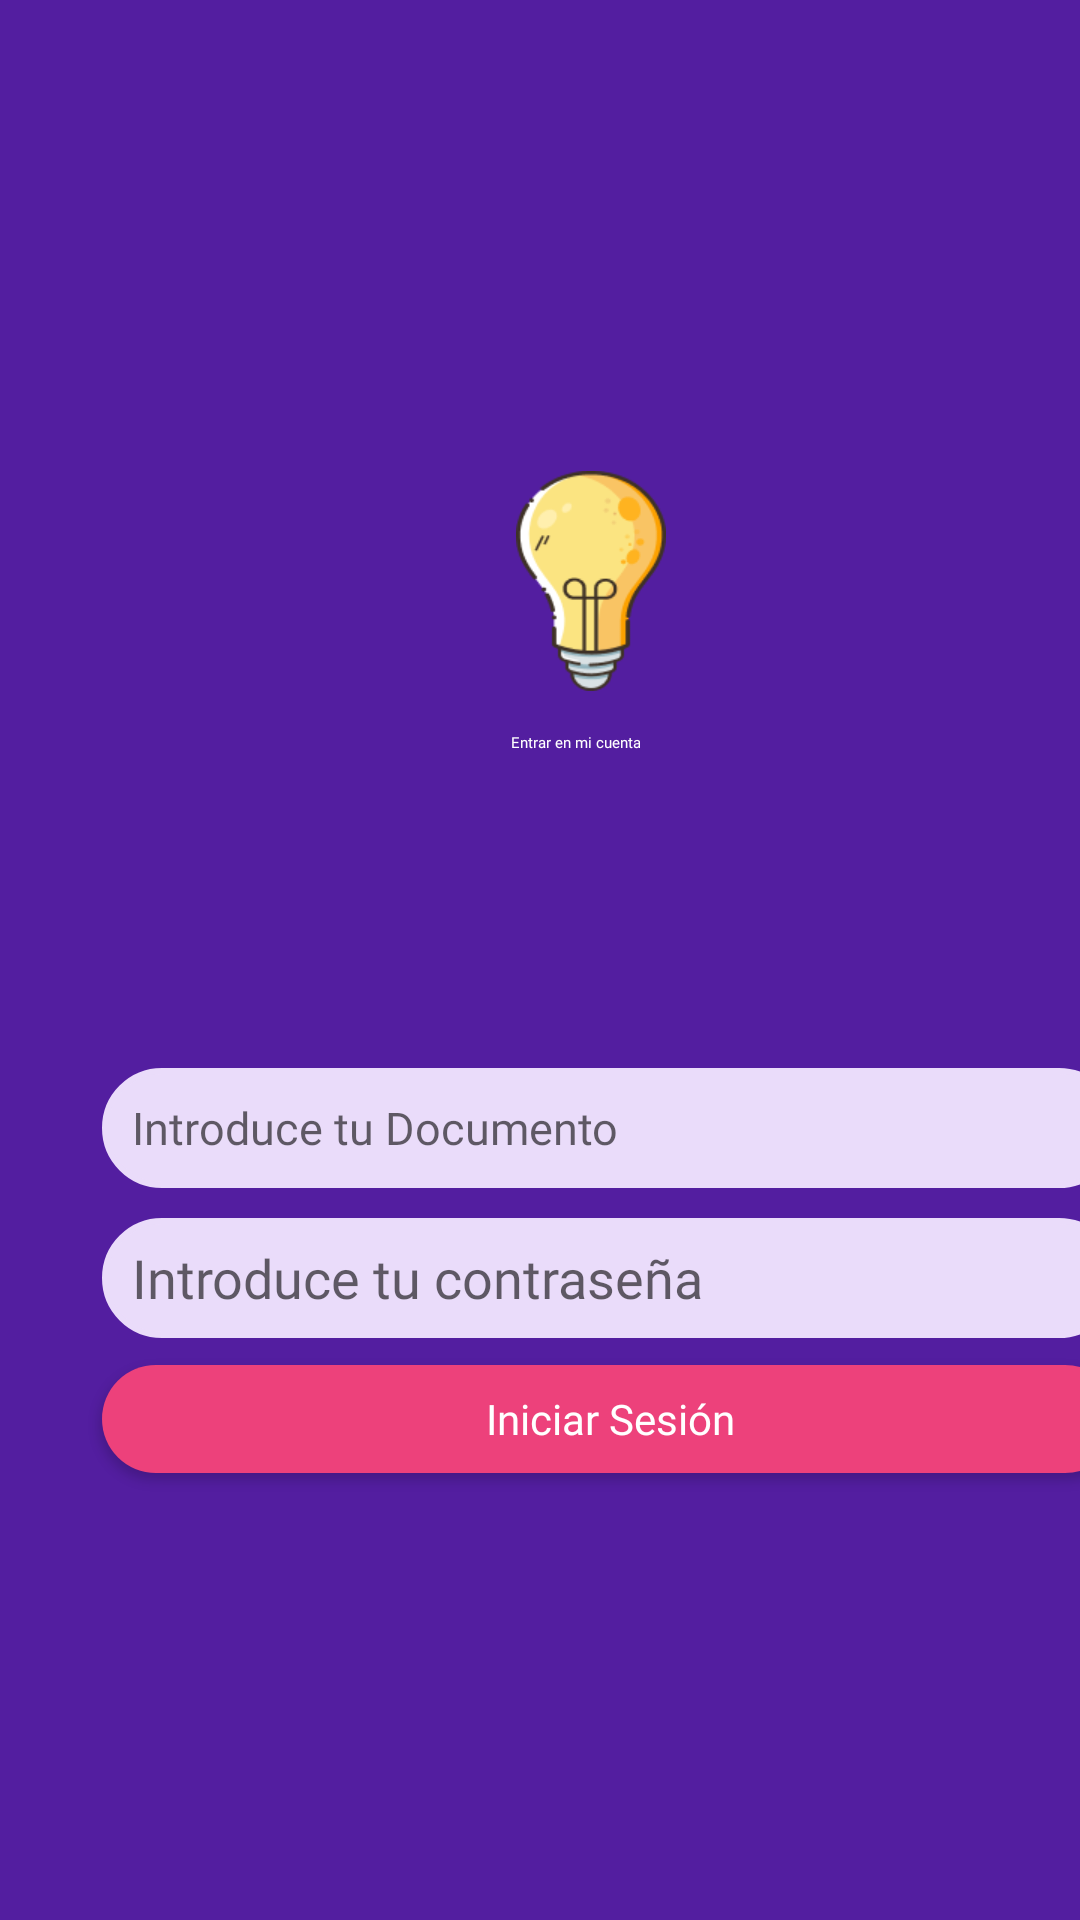

The Android layout XML behind this screen, and the referenced resources:
<!-- AndroidManifest.xml: application theme Theme.AppCompat.Light.NoActionBar -->
<!-- res/layout/fragment_ingresar_admin.xml -->
<?xml version="1.0" encoding="utf-8"?>
<FrameLayout xmlns:android="http://schemas.android.com/apk/res/android"
    xmlns:app="http://schemas.android.com/apk/res-auto"
    xmlns:tools="http://schemas.android.com/tools"
    android:layout_width="match_parent"
    android:layout_height="match_parent"
    tools:context=".ingresar_admin"
    android:background="#531EA0">

    <View
        android:id="@+id/group"
        android:layout_width="50dp"
        android:layout_height="73.43dp"
        android:layout_marginStart="172dp"
        android:layout_marginTop="157dp"
        android:background="@drawable/bombillo" />

    <TextView
        android:layout_width="wrap_content"
        android:layout_height="wrap_content"
        android:layout_alignParentStart="true"
        android:layout_alignParentTop="true"
        android:layout_marginStart="170dp"
        android:layout_marginTop="244dp"
        android:fontFamily="@font/roboto_mono"
        android:gravity="center_horizontal"
        android:text="@string/entrar_en_m"
        android:textAppearance="@style/c_mo_deseas"
        android:textColor="@color/white" />

    <EditText
        android:id="@+id/admin_ingresar1"
        android:layout_width="339dp"
        android:layout_height="40dp"
        android:layout_alignParentStart="true"
        android:layout_alignParentTop="true"
        android:layout_marginStart="34dp"
        android:layout_marginTop="356dp"
        android:background="@drawable/edittext"
        android:drawableStart="@drawable/logocorreo"
        android:drawablePadding="5dp"
        android:fontFamily="@font/roboto_mono"
        android:hint="Introduce tu Documento"
        android:paddingStart="10dp"
        android:textSize="15dp"
        tools:ignore="RtlSymmetry" />

    <EditText
        android:id="@+id/admin_ingresar2"
        android:layout_width="339dp"
        android:layout_height="40dp"
        android:layout_alignParentStart="true"
        android:layout_alignParentTop="true"
        android:layout_marginStart="34dp"
        android:layout_marginTop="406dp"
        android:background="@drawable/edittext"
        android:drawableStart="@drawable/logocorreo"
        android:drawablePadding="5dp"
        android:fontFamily="@font/roboto_mono"
        android:hint="@string/admin_iniciar2"
        android:paddingStart="10dp"
        tools:ignore="RtlSymmetry" />

    <androidx.appcompat.widget.AppCompatButton
        android:id="@+id/btniniciaradmin"
        android:layout_width="339dp"
        android:layout_height="36dp"
        android:layout_alignParentStart="true"
        android:layout_marginStart="34dp"
        android:layout_marginTop="455dp"
        android:background="@drawable/boton2"
        android:backgroundTint="#ED417B"
        android:elevation="4dp"
        android:fontFamily="@font/roboto_mono"
        android:onClick="iniciobuscar"
        android:text="@string/Iniciar_sesión"
        android:textAllCaps="false"
        android:textColor="@color/white" />

    <TextView
        android:id="@+id/linkregistroadmin"
        android:layout_width="280dp"
        android:layout_height="36dp"
        android:layout_alignParentBottom="true"
        android:layout_marginStart="67dp"
        android:layout_marginTop="670dp"
        android:clickable="true"
        android:fontFamily="@font/roboto_mono"
        android:gravity="center_horizontal"
        android:onClick="nuevoregistroadmin"
        android:text="@string/registrate"
        android:textColor="@color/white"
        tools:ignore="OnClick" />




</FrameLayout>
<!-- resources referenced by this layout -->
<resources>
  <color name="white">#FFFFFFFF</color>
  <!-- drawable bombillo: png bitmap (drawable-v24, 5567 bytes) -->
  <!-- drawable boton2 (drawable-v24) -->
  <?xml version="1.0" encoding="utf-8"?>
  <selector xmlns:android="http://schemas.android.com/apk/res/android">
  <item android:left="100dp" android:top="100dp">
  <shape>
      <solid android:color="#000000"/>
      <corners android:radius="20dp"/>
  </shape>
  </item>
      <item android:bottom="5dp" android:right="5dp">
  
          <shape>
              <solid android:color="#72969F"/>
              <stroke android:color="#CFE3E9"
                  android:width="2dp"/>
  
              <corners
                  android:radius="20dp"/>
          </shape>
      </item>
  </selector>
  <!-- drawable edittext (drawable-v24) -->
  <?xml version="1.0" encoding="utf-8"?>
  <selector xmlns:android="http://schemas.android.com/apk/res/android">
      <item>
          <shape>
              <solid android:color="#EADCFA"/>
              <stroke android:color="#EADCFA"
                  android:width="2dp"/>
              <corners
                  android:topLeftRadius="20dp"
                  android:topRightRadius="20dp"
                  android:bottomLeftRadius="20dp"
                  android:bottomRightRadius="20dp"/>
          </shape>
      </item>
  </selector>
  <string name="admin_iniciar2">Introduce tu contraseña</string>
  <string name="entrar_en_m">Entrar en mi cuenta</string>
  <string name="registrate">¿No tienes una cuenta? Regístrate</string>
  <style name="c_mo_deseas">¿Cómo deseas iniciar?</style>
</resources>
